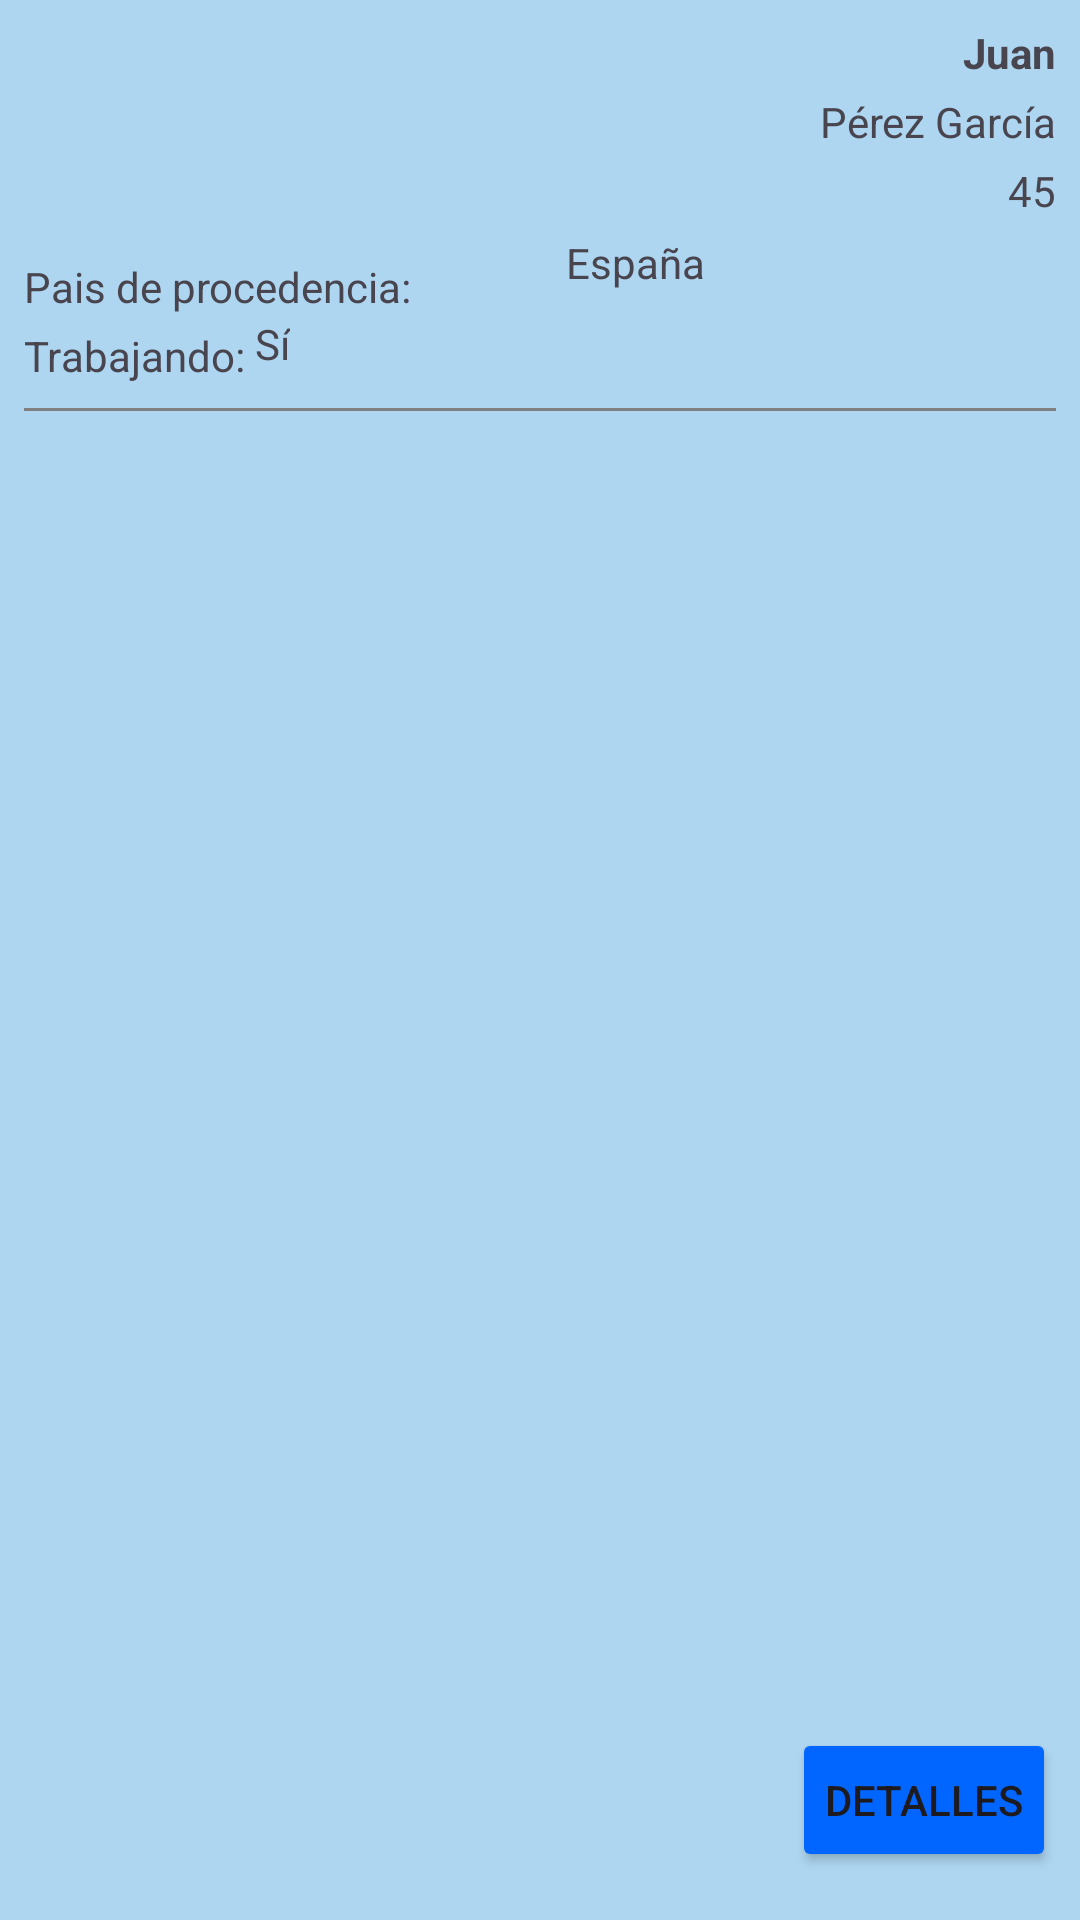

Android layout source for this screen:
<!-- AndroidManifest.xml: application theme Theme.ExamenFinalPDMM -->
<!-- res/layout/fragment_cuidador_listado.xml -->
<?xml version="1.0" encoding="utf-8"?>
<androidx.constraintlayout.widget.ConstraintLayout
    xmlns:android="http://schemas.android.com/apk/res/android"
    xmlns:app="http://schemas.android.com/apk/res-auto"
    xmlns:tools="http://schemas.android.com/tools"
    android:layout_width="match_parent"
    android:layout_height="wrap_content"
    android:background="@color/background"
    android:padding="8dp">

    
    <ImageView
        android:id="@+id/imgPortada"
        android:layout_width="100dp"
        android:layout_height="70dp"
        android:scaleType="centerInside"
        app:layout_constraintStart_toStartOf="parent"
        app:layout_constraintTop_toTopOf="parent"
        tools:src="@drawable/peruano" />

    
    <TextView
        android:id="@+id/txtNombre"
        android:layout_width="wrap_content"
        android:layout_height="wrap_content"
        android:text="Juan"
        app:layout_constraintEnd_toEndOf="parent"
        app:layout_constraintTop_toTopOf="parent"
        android:textStyle="bold"/>

    <TextView
        android:id="@+id/txtApellidos"
        android:layout_width="wrap_content"
        android:layout_height="wrap_content"
        android:text="Pérez García"
        app:layout_constraintEnd_toEndOf="parent"
        app:layout_constraintTop_toBottomOf="@+id/txtNombre"
        android:layout_marginTop="4dp"/>

    <TextView
        android:id="@+id/txtEdad"
        android:layout_width="wrap_content"
        android:layout_height="wrap_content"
        android:text="45"
        app:layout_constraintEnd_toEndOf="parent"
        app:layout_constraintTop_toBottomOf="@+id/txtApellidos"
        android:layout_marginTop="4dp"/>

    
    <Button
        android:id="@+id/btnDetalles"
        android:layout_width="wrap_content"
        android:layout_height="wrap_content"
        android:text="Detalles"
        android:backgroundTint="@color/button"
        app:layout_constraintEnd_toEndOf="parent"
        app:layout_constraintBottom_toBottomOf="parent"
        android:layout_marginBottom="8dp"
        android:padding="8dp"/>

    
    <TextView
        android:id="@+id/textView2"
        android:layout_width="wrap_content"
        android:layout_height="wrap_content"
        android:text="Pais de procedencia: "
        app:layout_constraintStart_toStartOf="@+id/imgPortada"
        app:layout_constraintTop_toBottomOf="@+id/imgPortada"
        android:layout_marginTop="8dp"/>

    <TextView
        android:id="@+id/txtPais"
        android:layout_width="wrap_content"
        android:layout_height="wrap_content"
        android:layout_marginStart="48dp"
        android:text="España"
        app:layout_constraintStart_toEndOf="@+id/textView2"
        app:layout_constraintTop_toBottomOf="@+id/imgPortada" />

    <TextView
        android:id="@+id/textView"
        android:layout_width="wrap_content"
        android:layout_height="wrap_content"
        android:text="Trabajando: "
        app:layout_constraintStart_toStartOf="@+id/textView2"
        app:layout_constraintTop_toBottomOf="@+id/textView2"
        android:layout_marginTop="4dp"/>

    <TextView
        android:id="@+id/txtTrabajando"
        android:layout_width="wrap_content"
        android:layout_height="wrap_content"
        android:text="Sí"
        app:layout_constraintStart_toEndOf="@+id/textView"
        app:layout_constraintTop_toBottomOf="@+id/textView2"
        />

    
    <View
        android:layout_width="match_parent"
        android:layout_height="1dp"
        android:layout_marginTop="8dp"
        android:background="@color/gray"
        app:layout_constraintEnd_toEndOf="parent"
        app:layout_constraintHorizontal_bias="1.0"
        app:layout_constraintStart_toStartOf="parent"
        app:layout_constraintTop_toBottomOf="@+id/textView" />

</androidx.constraintlayout.widget.ConstraintLayout>
<!-- resources referenced by this layout -->
<resources>
  <color name="background">#aed6f1</color>
  <color name="button">#0066FF</color>
  <color name="gray">#FF808080</color>
  <!-- drawable peruano: jpg bitmap (drawable, 18020 bytes) -->
  <style name="Theme.ExamenFinalPDMM" parent="Base.Theme.ExamenFinalPDMM" />
  <style name="Base.Theme.ExamenFinalPDMM" parent="Theme.Material3.DayNight.NoActionBar">
          
          
      </style>
</resources>
